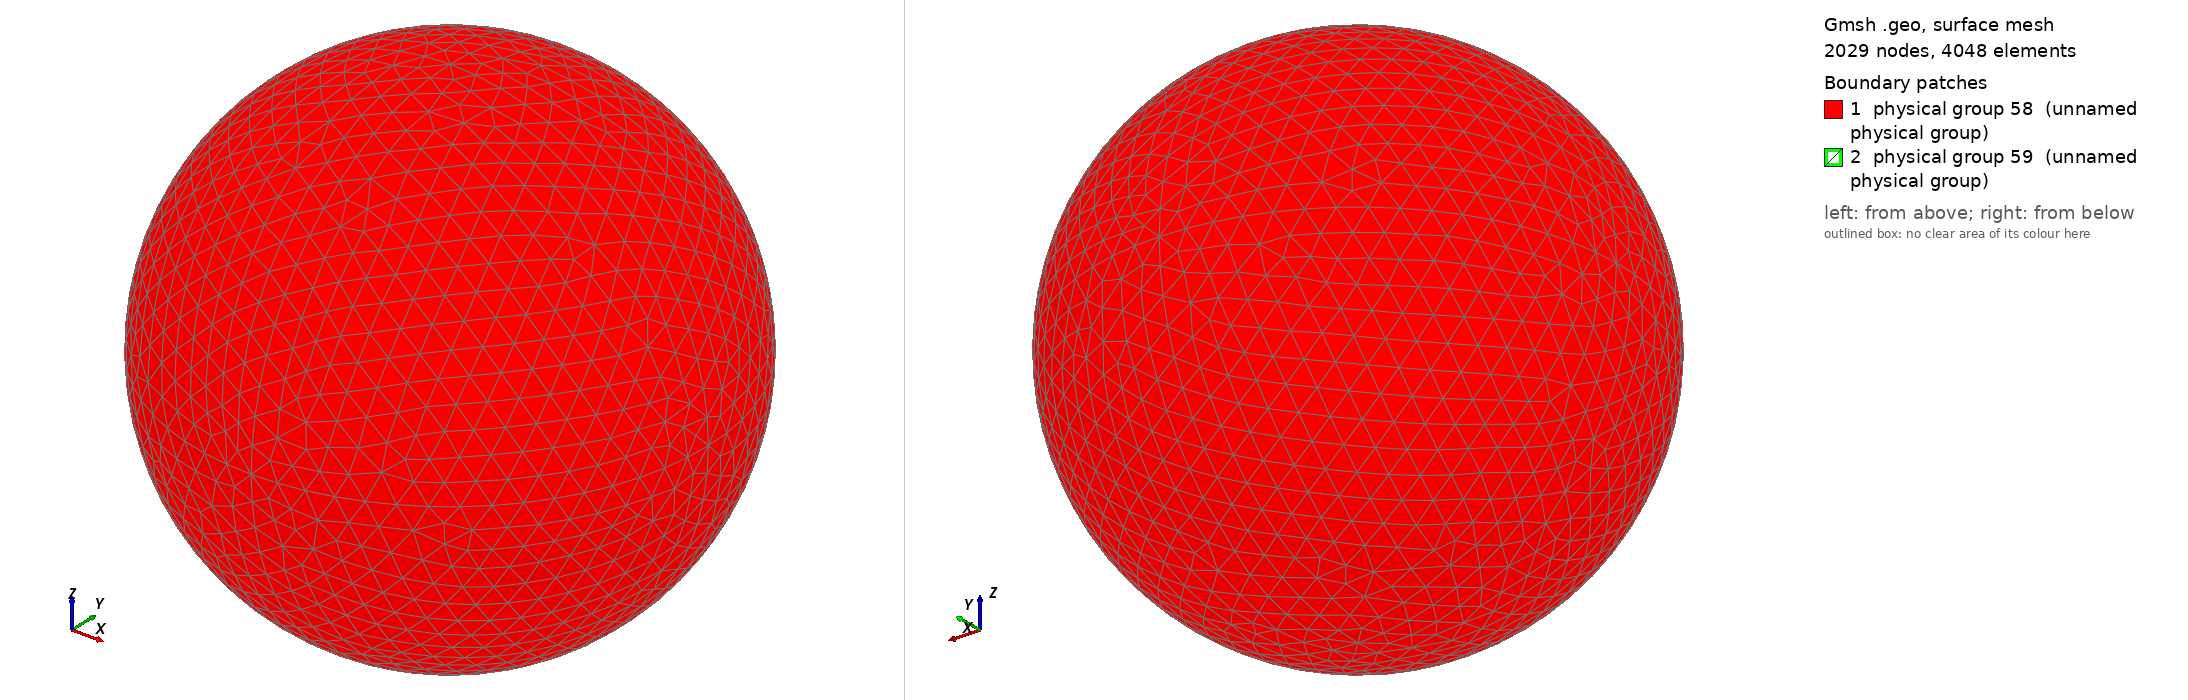

Gmsh geometry script, surface-meshed: 2029 nodes, 4048 surface elements. Boundary patches (legend numbers): 1 physical group 58 (unnamed physical group), 2 physical group 59 (unnamed physical group). Left view from above one corner, right view from below the opposite corner. Legend entries are the model's physical surfaces. The drawing asked Gmsh for element sizes between 1% and 20% of the model's largest extent; the script's own settings can give other sizes.

=== laframboise_sphere_in_sphere_res1c.geo (drawn) ===
ro = 10;		// outer radius
ri = 1;			// inner radius
reso = 1.0;		// outer resolution
resi = 0.2;		// inner resolution

// Center
Point(1) = {0, 0, 0, reso};

// Outer sphere
Point(2) = {ro, 0, 0, reso};
Point(3) = {0, ro, 0, reso};
Point(4) = {0, 0, ro, reso};
Point(5) = {-ro, 0, 0, reso};
Point(6) = {0, -ro, 0, reso};
Point(7) = {0, 0, -ro, reso};

// Inner sphere
Point(8) = {ri, 0, 0, resi};
Point(9) = {0, ri, 0, resi};
Point(10) = {0, 0, ri, resi};
Point(11) = {-ri, 0, 0, resi};
Point(12) = {0, -ri, 0, resi};
Point(13) = {0, 0, -ri, resi};

// Outer sphere
Circle(1) = {3, 1, 2};
Circle(2) = {2, 1, 6};
Circle(3) = {6, 1, 5};
Circle(4) = {5, 1, 3};
Circle(5) = {3, 1, 7};
Circle(6) = {7, 1, 6};
Circle(7) = {6, 1, 4};
Circle(8) = {4, 1, 3};
Circle(9) = {2, 1, 4};
Circle(10) = {4, 1, 5};
Circle(11) = {5, 1, 7};
Circle(12) = {7, 1, 2};

// Inner sphere
Circle(13) = {12, 1, 10};
Circle(14) = {10, 1, 9};
Circle(15) = {9, 1, 13};
Circle(16) = {13, 1, 12};
Circle(17) = {10, 1, 8};
Circle(18) = {8, 1, 13};
Circle(19) = {13, 1, 11};
Circle(20) = {11, 1, 10};
Circle(21) = {9, 1, 8};
Circle(22) = {8, 1, 12};
Circle(23) = {12, 1, 11};
Circle(24) = {11, 1, 9};

// Outer sphere
Line Loop(25) = {8, 1, 9};
Ruled Surface(26) = {25};
Line Loop(27) = {1, -12, -5};
Ruled Surface(28) = {27};
Line Loop(29) = {11, -5, -4};
Ruled Surface(30) = {29};
Line Loop(31) = {4, -8, 10};
Ruled Surface(32) = {31};
Line Loop(34) = {10, -3, 7};
Ruled Surface(35) = {34};
Line Loop(36) = {7, -9, 2};
Ruled Surface(37) = {36};
Line Loop(38) = {2, -6, 12};
Ruled Surface(39) = {38};
Line Loop(40) = {11, 6, 3};
Ruled Surface(41) = {40};

// Inner sphere
Line Loop(42) = {20, 14, -24};
Ruled Surface(43) = {42};
Line Loop(44) = {14, 21, -17};
Ruled Surface(45) = {44};
Line Loop(46) = {21, 18, -15};
Ruled Surface(47) = {46};
Line Loop(48) = {15, 19, 24};
Ruled Surface(49) = {48};
Line Loop(50) = {19, -23, -16};
Ruled Surface(51) = {50};
Line Loop(52) = {16, -22, 18};
Ruled Surface(53) = {52};
Line Loop(54) = {22, 13, 17};
Ruled Surface(55) = {54};
Line Loop(56) = {13, -20, -23};
Ruled Surface(57) = {56};

// Outer sphere
Physical Surface(58) = {32, 26, 28, 30, 41, 35, 37, 39};

// Inner sphere
Physical Surface(59) = {45, 47, 49, 43, 51, 55, 53, 57};

// Interior Volume
Surface Loop(60) = {45, 43, 57, 55, 53, 51, 49, 47};
Surface Loop(61) = {32, 30, 41, 39, 37, 35, 26, 28};
Volume(62) = {60, 61};
Physical Volume(63) = {62};
